pico-8 play session: mixed d-pad (fixed 12-tick cycle)

[t = 1 s] mixed d-pad (1.2s cycle ×~1): → ← ↑ ↓ + 🅾/❎ taps, ~1s
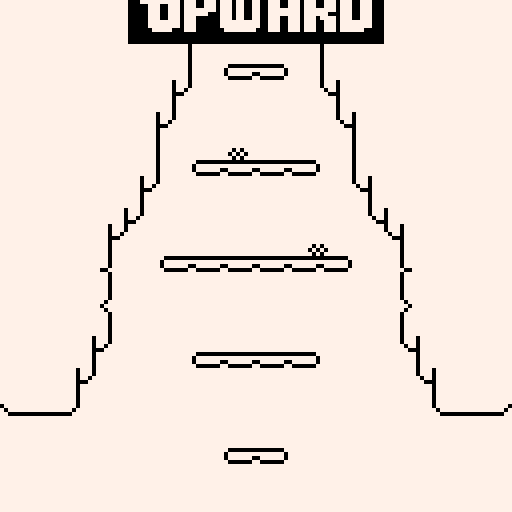
[t = 4 s] mixed d-pad (1.2s cycle ×~3): → ← ↑ ↓ + 🅾/❎ taps, ~4s
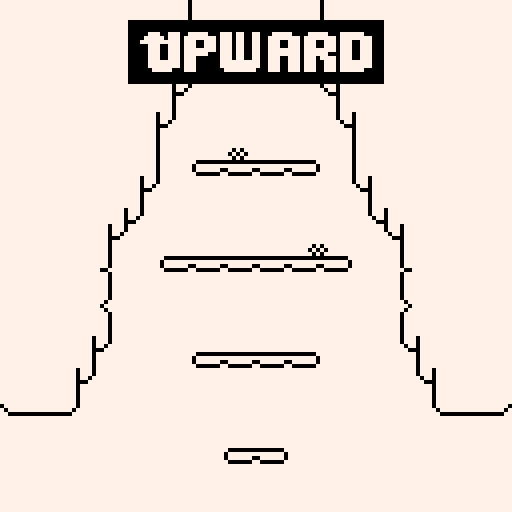

pico-8 cartridge
version 19
__lua__
--upward
--by matthias

a=true
function _init()
b()
c()
d()
if(e()) f.g="piracy"
h()
i()
j(f.k)
end
function _update()
if(f.g=="start"or f.g=="start_downward") l()
if(f.g=="play") then
foreach(m,n)
foreach(o,p)
q()
r()
s()
end
end
function _draw()
if(f.g=="start"or f.g=="start_downward") t()
if(f.g=="play") u()
if(f.g=="screenshot") v()
if(f.g=="piracy") w()
end
function b()
poke(0x5f2d,1)
end
function c()
palt(0,false)
palt(15,true)
end
function x()
print("level: "..tostr(f.k),0,0,0)
print("entities: "..count(m),0,6,0)
print("x: "..tostr(y.z),0,12,0)
print("y: "..tostr(y.ba),0,18,0)
end
function bb(bc,bd)
rectfill(0,56,127,72,bd)
print(bc,64-#bc*2,62,7)
end
function be(bf,bg,bh,bi)
local bj={
bk=bf,
z=bg,
ba=bh,
spr=bi,
bl=0}
return bj
end
function n(bm)
bm.bk(bm)
end
function bn(bm)
spr(bm.spr,bm.z,bm.ba,1,1,bm.bo==-1)
end
function bp(bq)
bq.z+=bq.br
bq.ba+=bq.bs
end
function bt(bq)
if(bq.bs<0) then
bq.bs+=bq.bu
if(bv(bq)) bq.bs=0
end
if(bq.bs>=0) then
bq.bs+=bq.bw
if(bq.bs>bq.bx) bq.bs=bq.bx
if(not bq.by and bz(bq)) then
if(not bq.ca) then
bq.ca=true
sfx(1)
local cb=cc(bq.z,bq.ba-(bq.ba%8)+7,rnd(.2)*-1-.2,0,1.2,0,7)
local cd=cc(bq.z+7,bq.ba-(bq.ba%8)+7,rnd(.2)+.2,0,1.2,0,7)
add(o,cb)
add(o,cd)
end
bq.bs=0
bq.ba=bq.ba-(bq.ba%8)
end
end
end
function ce(bq,cf,cg,ch,ci,cj)
if(bq.ba<0) return false
ck=fget(mget(flr((bq.z+cf+cl*8)/8),flr((bq.ba+cg+cm*8)/8)),cj)
cn=fget(mget(flr((bq.z+ch+cl*8)/8),flr((bq.ba+ci+cm*8)/8)),cj)
return ck or cn
end
function co(bq,cj)
local cf=-bq.cp
local ch=7+bq.cq
local cg=8
local ci=8
return ce(bq,cf,cg,ch,ci,cj)
end
function bz(bq)
return co(bq,0)
end
function cr(bq)
return co(bq,1)
end
function cs(bq)
return co(bq,2)
end
function ct(bq)
return co(bq,4) and mget(flr((bq.z+cl*8)/8),flr((bq.ba+16+cm*8)/8))!=0
end
function cu(bq,ba)
local cf=-bq.cp
local ch=7+bq.cq
local cg=ba
local ci=ba
local cj=3
return ce(bq,cf,cg,ch,ci,cj)
end
function bv(bq)
return cu(bq,0)
end
function cv(bq)
return cu(bq,-8)
end
function cw(bq,z)
local cf=z
local ch=z
local cg=8
local ci=8
local cj=0
return not ce(bq,cf,cg,ch,ci,cj)
end
function cx(bq)
return cw(bq,8)
end
function cy(bq)
return cw(bq,-1)
end
function cz(bq)
return cw(bq,-1) and cw(bq,8)
end
function da(bq,z)
local cf=z
local ch=z
local cg=0
local ci=7
local cj=3
return ce(bq,cf,cg,ch,ci,cj)
end
function db(bq)
return da(bq,-1)
end
function dc(bq)
return da(bq,8)
end
function dd(de,df)
if((de.z-de.cp<=df.z+8+df.cq) and
(de.z+8+de.cq>=df.z-df.cp) and
(de.ba-de.dg<=df.ba+8+df.dh) and
(de.ba+8+de.dh>=df.ba-df.dg)) then
return true
else
return false
end
end
function di()
m={}
for dj=0,15 do
for dk=0,15 do
dl=dk+cl
dm=dj+cm
if(mget(dl,dm)>=16 and mget(dl,dm)<=19) then
dn=0 dp=16
if(mget(dl,dm)==18 or mget(dl,dm)==19) then
dn=4
dp=18
end
if(not f.dq) then
local dr=ds(dk*8+dn,dj*8)
add(m,dr)
end
mset(dl,dm,dp)
end
if(mget(dl,dm)==29) then
local dt=du(dk*8,dj*8)
add(m,dt)
end
if(mget(dl,dm)==31) then
local dt=dv(dk*8,dj*8)
add(m,dt)
end
if(mget(dl,dm)==44) then
local dw=dx(dk*8,dj*8)
add(m,dw)
end
if(mget(dl,dm)==40) then
local dw=dy(dk*8,dj*8)
add(m,dw)
end
if(mget(dl,dm)>=59 and mget(dl,dm)<=63) then
dz=1
ea=59
if(mget(dl,dm)==62 or mget(dl,dm)==63) then
dz=-1
ea=62
end
if(not f.dq) then
local eb=ec(dk*8,dj*8,dz)
add(m,eb)
end
mset(dl,dm,ea)
end
if(mget(dl,dm)>=54 and mget(dl,dm)<=58) then
dz=1
ea=54
if(mget(dl,dm)==57 or mget(dl,dm)==58) then
dz=-1
ea=57
end
if(not f.dq) then
local eb=ed(dk*8,dj*8,dz)
add(m,eb)
end
mset(dl,dm,ea)
end
if(mget(dl,dm)==48 or mget(dl,dm)==49 or mget(dl,dm)==39) then
local dp=39
if(not f.dq) then
local ee=ef(dk*8,dj*8)
add(m,ee)
dp=48
end
mset(dl,dm,dp)
end
if(mget(dl,dm)==20 or mget(dl,dm)==21) then
if(not f.dq) then
local eg=eh(dk*8,dj*8)
add(m,eg)
end
mset(dl,dm,20)
end
if(mget(dl,dm)>=36 and mget(dl,dm)<=38) then
local dp=38
if(not f.dq) then
local ei=ej(dk*8,dj*8)
add(m,ei)
dp=36
end
mset(dl,dm,dp)
end
if(mget(dl,dm)==22 or mget(dl,dm)==23) then
if(not f.dq) then
local eg=ek(dk*8,dj*8)
add(m,eg)
end
mset(dl,dm,22)
end
if(mget(dl,dm)>=25 and mget(dl,dm)<=27) then
local dp=27
if(not f.dq) then
local ei=el(dk*8,dj*8)
add(m,ei)
dp=25
end
mset(dl,dm,dp)
end
if(mget(dl,dm)==7) then
local em=en(dk*8,dj*8)
add(m,em)
end
if(mget(dl,dm)==13 or mget(dl,dm)==14) then
local eo=ep(dk*8+4,dj*8)
add(m,eo)
mset(dl,dm,13)
end
if(mget(dl,dm)==200) then
local eq=er(dk*8,dj*8)
add(m,eq)
end
end
end
end
function es(et)
for eu=1,count(et) do
if(et[eu].ev=="enemy_black_right") then
local eb=ec(et[eu].z,et[eu].ba,1)
add(m,eb)
end
if(et[eu].ev=="enemy_black_left") then
local eb=ec(et[eu].z,et[eu].ba,-1)
add(m,eb)
end
if(et[eu].ev=="enemy_white_right") then
local eb=ed(et[eu].z,et[eu].ba,1)
add(m,eb)
end
if(et[eu].ev=="enemy_white_left") then
local eb=ed(et[eu].z,et[eu].ba,-1)
add(m,eb)
end
if(et[eu].ev=="broken_ground") then
local ew=ef(et[eu].z,et[eu].ba)
add(m,ew)
mset(flr(et[eu].z/8+cl),flr(et[eu].ba/8+cm),48)
end
if(et[eu].ev=="ms_blob") then
local ew=ex(et[eu].z,et[eu].ba)
add(m,ew)
end
end
end
function e()
local ey={
0,
'',
'127.0.0.1',
'localhost',
'lexaloffle.com',
'www.lexaloffle.com',
'pocketfruit.itch.io',
'playpico.com',
'www.playpico.com'
}
local ez=stat(102)
local fa=true
for de in all(ey) do
if(ez==de) fa=false
end
if(sub(ez,-14)=='.ssl.hwcdn.net') fa=false
return fa
end
function w()
if(not fb) fb=stat(102)
cls()
print("you are playing this game from",0,0,8)
print("an unauthorized website.",0,6,8)
print("please visit",0,18,8)
print("pocketfruit.itch.io",0,24,7)
print("to play a legitimate copy.",0,30,8)
print("please help to avoid piracy",0,42,8)
print("and properly support the author",0,48,8)
print("of this game.",0,54,8)
print("thank you.",0,66,8)
print("domain: "..fb,0,78,9)
end
function d()
f={}
f.k=1
f.fc=31
f.fd=0
f.fe=0
f.ff=0
f.fg=0
f.fh=nil
f.g="start"
f.dq=false
f.x=false
f.fi=false
f.fj=-48
f.fk=false
f.fl=0
f.fm=false
f.bl=0
end
function h()
if(a) then
cartdata("mtths_upward")
a=false
end
f.k=dget(0)
if(f.k>15) f.g="start_downward"
f.fe=dget(1)
if(f.k==nil or f.k==0) fn()
end
function fo()
dset(0,f.k)
dset(1,f.fe)
end
function fn()
f.k=1
dset(0,f.k)
f.fe=0
dset(1,f.fe)
end
function u()
rectfill(0,0,127,127,7)
map(cl,cm)
foreach(m,bn)
if(y.eo) spr(14,y.z-3,y.ba-2)
spr(y.spr,y.z,y.ba)
foreach(o,fp)
if(fq.fr and not fq.fs) bb("oh yeah",8)
if(fq.ft) bb("oh no",0)
if(fq.fu) bb("there must be a way",0)
if(fq.fv and fq.bl<=75) bb("you got medicine",8)
if(fq.fv and fq.bl>75) bb("this is heavy...",8)
if(fq.fw) fq.fx+=1
if(fq.fw and fq.fx>30 and not fq.fu) then
y.bb="   stuck? push ⬅️+➡️"
y.fy=90
fq.fw=false
fq.fx=0
end
if(f.fm) spr(216,4,4)
if(y.bb and not fq.fu) then
fz=y.bb
if(f.k!=31) rectfill(y.z-#fz*2+3,y.ba-8,y.z+#fz*2+3,y.ba-8+4,7)
print(fz,y.z-#fz*2+3,y.ba-8,0)
end
if(fq.ga) bb("the end",0)
if(fq.gb) then
rectfill(0,73,127,89,7)
local fz="deaths: "..tostr(f.fd)
print(fz,64-#fz*2,75,0)
local fz="time: "..f.fh
print(fz,64-#fz*2,83,0)
fz="made with ♥ by matthias falk"
print(fz,64-#fz*2-2,119,6)
end
if(f.fi) x()
end
function t()
rectfill(0,0,127,127,7)
map(cl,cm)
if(y.eo and f.k==15) spr(14,y.z-3,y.ba-2)
spr(y.spr,y.z,y.ba)
local cg=f.fj*1
if(cg>8) cg=8
local ci=f.fj*1
if(ci>16) ci=16
if(f.g=="start_downward") rectfill(22,0+cg,105,16+cg,0)
if(f.g=="start") sspr(0,96,64,16,32,1+cg)
if(f.g=="start_downward") sspr(0,112,80,16,24,1+cg)
fz="jump: 🅾️/⬆️"
if(f.g=="start_downward") fz="down: 🅾️/⬇️"
if(f.fj>60 and f.fl%3==0) then
rectfill(64-#fz*2-3,76,64+#fz*2-3,80,7)
print(fz,64-#fz*2-3,76,0)
end
if(f.k>1 and f.fj>60 and not f.fk) then
fz="new game? push ❎❎❎"
rectfill(64-#fz*2-3,100,64+#fz*2-3,104,7)
print(fz,64-#fz*2-3,100,6)
end
fz="made with ♥ by matthias falk"
print(fz,64-#fz*2-2,135-ci,6)
end
function l()
if(f.fj==0) music(1)
f.fj+=1
if(not f.fk and f.fj>60 and(f.g=="start"and(btnp(2) or btnp(4) or stat(34)==1) or(f.g=="start_downward"and(btnp(3) or btnp(4) or stat(34)==1)))) then
music(-1)
f.fk=true
sfx(8)
end
if(f.fk) then
f.fl+=1
if(f.fl>90) then
if(f.g=="start_downward") then
f.dq=true
y.gc="downward"
end
f.g="play"
f.fj=-64
f.fl=0
f.fk=false
menuitem(1,"retry level",gd)
end
end
if(f.k>1 and f.fj>60 and btnp(5)) fq.ge+=1
if(f.k>1 and f.fj>60 and fq.ge==3) then
fn()
f.k=1
f.dq=false
f.g="start"
j(f.k)
music(-1)
f.fk=true
sfx(8)
end
end
function v()
rectfill(0,0,127,127,7)
map(48,32)
sspr(0,96,64,16,32,56)
fz="made with ♥ by matthias falk"
print(fz,64-#fz*2-2,119,6)
end
function s()
if(f.k==6 and y.z>126) gf()
if((stat(34)==1 and stat(32)<16 and stat(33)<16) or btn(0) and btn(1)) then
if(not fq.fr and not fq.ft and not fq.fu and not fq.gg) gd()
end
if(f.x and btnp(0)) gh()
if(f.x and btnp(1)) gf()
if(fq.fr) then
f.bl+=1
if(f.bl>60) fq.fs=true
if(f.bl>75 and fq.gi==false) then
if(cs(y)) then
y.z+=1
else
fq.gi=true
gj(y.gk)
end
end
if(fq.fs and(y.ba<-24 or y.z>127)) gf()
end
if(y.ba>127) then
if(f.dq and not fq.ft and not fq.fu and not(f.k>=24 and f.k<=27)) then
gf()
else
gl()
end
end
if(f.k>=24 and f.k<=27 and y.z<-2) gf()
if(fq.ft) then
f.bl+=1
if(f.bl>30) then
j(f.k)
f.fd+=1
end
end
if(fq.fv) then
fq.bl+=1
if(fq.bl>180) then
fq.fv=false
fq.bl=0
fq.gm=true
end
end
if(fq.gm) then
fq.gm=false
fq.bl=0
f.g="start_downward"
end
if(fq.gg) then
if(fq.gn==1) then
f.bl+=1
y.gc="cutscene"
if(f.bl==30) y.z=64
if(f.bl==60) then
y.eo=false
y.spr=6
local eo=ep(y.z,y.ba-8)
eo.gc="use"
add(m,eo)
end
end
if(fq.gn==2) then
f.bl+=1
if(f.bl==30) y.spr=2
if(f.bl==90) fq.go.spr=10
if(f.bl==120) fq.go.gc="idle"
if(f.bl>150 and f.bl<180) y.bb="♥  "
if(f.bl==240) fq.go.gc="moving"
if(f.bl>240 and y.z<140) y.z+=.5
if(y.z==140) then
fq.go.br=0
fq.go.gc="idle"
end
if(f.bl==360) fq.ga=true
if(f.bl==420) fq.gb=true
if(f.bl>420 and(btnp(4) or stat(34)==1)) then
music(-1)
fn()
_init()
end
end
end
if(stat(34)==1) f.fm=true
end
function i()
gp={}
local gq={
cl=0,cm=0,
gr=60,gs=96,
}
add(gp,gq)
local gt={
cl=16,cm=0,
gr=60,gs=96,
}
add(gp,gt)
local gu={
cl=32,cm=0,
gr=60,gs=96,
}
add(gp,gu)
local gv={
cl=48,cm=0,
gr=28,gs=96,
m={
{ev="enemy_white_right",
z=64,ba=56},
{ev="enemy_white_left",
z=80,ba=32}
}
}
add(gp,gv)
local gw={
cl=64,cm=0,
gr=4,gs=8,
}
add(gp,gw)
local gx={
cl=80,cm=0,
gr=4,gs=80,
}
add(gp,gx)
local gy={
cl=96,cm=0,
gr=4,gs=80,
}
add(gp,gy)
local gz={
cl=112,cm=0,
gr=60,gs=96,
}
add(gp,gz)
local ha={
cl=0,cm=16,
gr=92,gs=100,
}
add(gp,ha)
local hb={
cl=16,cm=16,
gr=20,gs=100,
}
add(gp,hb)
local hc={
cl=32,cm=16,
gr=60,gs=100,
}
add(gp,hc)
local hd={
cl=48,cm=16,
gr=60,gs=100,
}
add(gp,hd)
local he={
cl=64,cm=16,
gr=16,gs=100,
}
add(gp,he)
local hf={
cl=80,cm=16,
gr=24,gs=100,
}
add(gp,hf)
local hg={
cl=96,cm=16,
gr=60,gs=100,
}
add(gp,hg)
local hh={
cl=80,cm=16,
gr=60,gs=4,
dq=true
}
add(gp,hh)
local hi={
cl=64,cm=16,
gr=104,gs=4,
dq=true,
m={
{ev="enemy_black_right",
z=16,ba=32},
{ev="enemy_white_right",
z=48,ba=32},
{ev="enemy_black_right",
z=80,ba=32},
{ev="enemy_white_right",
z=60,ba=80},
}
}
add(gp,hi)
local hj={
cl=48,cm=16,
gr=88,gs=4,
dq=true,
m={
{ev="enemy_white_right",
z=48,ba=80},
{ev="broken_ground",
z=24,ba=88},
{ev="enemy_white_right",
z=24,ba=80},
}
}
add(gp,hj)
local hk={
cl=32,cm=16,
gr=80,gs=4,
dq=true,
m={
{ev="enemy_white_right",
z=48,ba=80},
{ev="broken_ground",
z=32,ba=64},
{ev="broken_ground",
z=40,ba=64},
{ev="broken_ground",
z=48,ba=64},
{ev="broken_ground",
z=88,ba=64}
}
}
add(gp,hk)
local hl={
cl=16,cm=16,
gr=60,gs=4,
dq=true,
m={
{ev="enemy_white_left",
z=104,ba=56}
}
}
add(gp,hl)
local hm={
cl=0,cm=16,
gr=20,gs=4,
dq=true,
m={
{ev="enemy_white_left",
z=48,ba=80}
}
}
add(gp,hm)
local hn={
cl=112,cm=0,
gr=92,gs=4,
dq=true,
m={
{ev="enemy_white_right",
z=32,ba=56},
{ev="enemy_white_left",
z=88,ba=80}
}
}
add(gp,hn)
local ho={
cl=96,cm=0,
gr=60,gs=4,
dq=true
}
add(gp,ho)
local hp={
cl=112,cm=16,
gr=60,gs=4,
dq=true
}
add(gp,hp)
local hq={
cl=0,cm=32,
gr=120,gs=80,
dq=true,
m={
}
}
add(gp,hq)
local hr={
cl=16,cm=32,
gr=120,gs=80,
dq=true,
m={
{ev="enemy_white_right",
z=6,ba=32}
}
}
add(gp,hr)
local hs={
cl=32,cm=32,
gr=112,gs=32,
dq=true,
m={
{ev="enemy_white_left",
z=120,ba=32}
}
}
add(gp,hs)
local ht={
cl=32,cm=0,
gr=112,gs=32,
dq=true,
m={
{ev="enemy_white_left",
z=120,ba=32},
{ev="enemy_white_right",
z=52,ba=56},
{ev="enemy_black_right",
z=48,ba=80}
}
}
add(gp,ht)
local hu={
cl=16,cm=0,
gr=60,gs=4,
dq=true,
m={
{ev="enemy_black_left",
z=64,ba=32},
{ev="enemy_black_right",
z=48,ba=56}
}
}
add(gp,hu)
local hv={
cl=0,cm=0,
gr=60,gs=4,
dq=true
}
add(gp,hv)
local hw={
cl=48,cm=32,
gr=60,gs=4,
dq=true,
m={
{ev="ms_blob",
z=56,ba=104}
}
}
add(gp,hw)
hx()
end
function j(k)
cl=gp[k].cl
cm=gp[k].cm
gr=gp[k].gr
gs=gp[k].gs
hx()
hy(gr,gs)
f.dq=false
if(gp[k].dq) then
f.dq=true
y.gc="downward"
y.eo=true
end
di()
if(gp[k].m) es(gp[k].m)
end
function hx()
fq={}
fq.fr=false
fq.ft=false
fq.fu=false
fq.fs=false
fq.gi=false
fq.hz=false
fq.ia=false
fq.ib=false
fq.ic=false
fq.id=0
fq.bl=0
fq.gm=false
fq.fv=false
fq.gg=false
fq.gn=1
fq.ga=false
fq.gb=false
fq.go=nil
fq.ie=0
fq.ig=false
fq.fw=false
fq.fx=0
fq.ge=0
fq.m={}
o={}
f.bl=0
end
function r()
if(fq.ib) then
fq.bl+=1
if(fq.bl>3) then
fq.ib=false
fq.bl=0
end
end
if(fq.ic) then
fq.id+=1
if(fq.id>15) then
fq.ic=false
fq.id=0
end
end
if(f.k==24 and fq.ig==false) then
fq.ie+=1
if(fq.ie>120) then
fq.ig=true
local eb=ed(120,32,-1)
add(m,eb)
end
end
end
function gd()
gl()
fq.fu=true
end
function gf()
f.k=mid(1,f.k+1,f.fc)
f.fe+=time()-f.ff
fo()
j(f.k)
f.ff=time()
end
function gh()
f.k=mid(1,f.k-1,f.fc)
j(f.k)
end
function hy(z,ba)
y={}
y.gc="idle"
y.ih=false
y.ii=false
y.by=false
y.z=z
y.ba=ba
y.cp=-1
y.cq=-1
y.dg=-1
y.dh=0
y.br=0
y.bs=0
y.bu=.4
y.bw=.6
y.bx=4
y.gk=-5
y.ij=-5
y.ca=true
y.ik=0
y.bl=0
y.il=0
y.spr=1
y.eo=false
y.bb=nil
y.fy=0
end
function q()
y.ih=btnp(2) or btnp(4) or(stat(34)==1 and stat(32)>16 and stat(33)>16)
y.ii=btnp(3) or btnp(4) or(stat(34)==1 and stat(32)>16 and stat(33)>16)
if(y.gc!="cutscene") im()
if(y.gc=="idle") io()
if(y.gc=="downward") ip()
if(y.gc=="dead") iq()
bp(y)
if(y.br!=0) y.br*=.8
if(y.gc!="dead") bt(y)
if(y.ik>0) y.ik-=1
end
function im()
if(y.bs<0) then
y.bl+=.7
y.spr=(y.bl/3)+3
y.spr=mid(3,y.spr,5)
y.ca=false
elseif(y.bs>0) then
y.bl-=1
y.spr=(y.bl/3)+5
y.spr=mid(3,y.spr,5)
y.ca=false
else
y.bl=0
y.spr=2
end
if(y.gc=="dead") y.spr=6
end
function io()
if(y.ih and bz(y) and y.bs==0) gj(y.gk)
if(not btn(2) and y.bs<y.ij) y.bs=y.ij
ir()
if((btn(0) or btn(1)) and f.k<5) then
y.bb="i can only jump"
y.fy=30
end
if(y.fy>0) y.fy-=1
if(y.fy==0) y.bb=nil
end
function ip()
if(y.il>0) y.il-=1
if(y.il==0) y.by=false
if(y.ii and ct(y) and y.bs==0) then
y.by=true
y.il=5
end
ir()
end
function gj(is)
sfx(0)
if(not cv(y)) then
y.bs=is
else
y.bs=-1
end
end
function ir()
if(cr(y) and y.bs==0) y.z-=1
if(cs(y) and y.bs==0) y.z+=1
end
function gl()
if(not fq.ft==true) then
fq.ft=true
sfx(4)
y.gc="dead"
y.bs=-2.5
end
end
function iq()
y.bs+=.4
if(y.bs>4) y.bs=4
y.ba+=y.bs
end
function ds(bg,bh)
local dr=be(
it,
bg,bh,17)
dr.cp=0
dr.cq=0
dr.dg=0
dr.dh=0
add(m,dr)
end
function it(bm)
if dd(y,bm) then
if(not fq.fr and y.gc!="dead") then
fq.fr=true
y.gc="won"
local cb=cc(bm.z,bm.ba+4,-2,.4,2.4,9,9)
local cd=cc(bm.z+7,bm.ba+4,2,.4,2.4,9,9)
add(o,cb)
add(o,cd)
local cb=cc(bm.z,bm.ba+4,-1,.2,2,9,7)
local cd=cc(bm.z+7,bm.ba+4,1,.2,2,9,7)
add(o,cb)
add(o,cd)
del(m,bm)
music(0)
end
end
end
function dx(bg,bh)
return be(
iu,
bg,bh,44)
end
function iu(bm)
bm.bl+=.5
bm.spr=(bm.bl/4)%4+44
end
function dy(bg,bh)
return be(
iv,
bg,bh,40)
end
function iv(bm)
bm.bl+=.5
bm.spr=(bm.bl/4)%4+40
end
function du(bg,bh)
local iw=be(
ix,
bg,bh,29)
iw.iy=-1
return iw
end
function ix(bm)
bm.bl+=1
if(bm.bl>30) then
if(bm.iy==-1) then
local iz=ja(bm.z-4,bm.ba,bm.iy)
add(m,iz)
else
local iz=ja(bm.z+4,bm.ba,bm.iy)
add(m,iz)
end
bm.bl=0
sfx(7)
end
end
function dv(bg,bh)
local iw=du(bg,bh)
iw.spr=31
iw.iy=1
return iw
end
function ja(bg,bh,bo)
if(bo==-1) then
jb=28
jc=-2
jd=0
je=-3
if(f.k==14) jc=-1
else
jb=30
jc=2
jd=-3
je=0
if(f.k==14) jc=1
end
local iz=be(
jf,
bg,bh,jb)
iz.jg="bullet"..tostr(rnd(128))
iz.jh=jc
iz.cp=jd
iz.cq=je
iz.dg=-2
iz.dh=-2
return iz
end
function jf(bm)
if(dd(bm,y)) gl()
bm.z+=bm.jh
if(bm.z<-10 or bm.z>138) then
for ji in all(m) do
if(ji.jg==bm.jg) del(m,ji)
end
end
end
function ef(bg,bh)
local ee=be(
jj,
bg,bh,49)
ee.jk=false
return ee
end
function jj(bm)
if(y.ba+8==bm.ba and(y.z-y.cp<bm.z+8) and(y.z+8+y.cq>bm.z)) bm.jk=true
if(bm.jk) then
bm.bl+=1
bm.spr=49+(bm.bl*.125)
if(bm.spr>54) bm.spr=54
if(bm.bl>40) then
bm.jk=false
mset(flr(bm.z/8+cl),flr(bm.ba/8+cm),39)
del(m,bm)
end
end
end
function eh(bg,bh)
local eg=be(
jl,
bg,bh,21)
eg.cp=0
eg.cq=0
eg.dg=0
eg.dh=0
return eg
end
function jl(bm)
if dd(bm,y) then
fq.hz=true
fq.ib=true
local cb=cc(bm.z,bm.ba+4,-1,0,2,0,7)
local cd=cc(bm.z+7,bm.ba+4,1,0,2,0,7)
add(o,cb)
add(o,cd)
del(m,bm)
sfx(5)
end
end
function ej(bg,bh)
return be(
jm,
bg,bh,37)
end
function jm(bm)
if(fq.hz) then
local cb=cc(bm.z+4,bm.ba,0,-2,2,0,7)
local cd=cc(bm.z+4,bm.ba+7,0,2,2,0,7)
add(o,cb)
add(o,cd)
mset(flr(bm.z/8+cl),flr(bm.ba/8+cm),38)
del(m,bm)
end
end
function ek(bg,bh)
local eg=be(
jn,
bg,bh,23)
eg.cp=0
eg.cq=0
eg.dg=0
eg.dh=0
return eg
end
function jn(bm)
if dd(bm,y) then
fq.ia=true
fq.ib=true
local cb=cc(bm.z,bm.ba+4,-1,0,2,0,0)
local cd=cc(bm.z+7,bm.ba+4,1,0,2,0,0)
add(o,cb)
add(o,cd)
del(m,bm)
sfx(5)
end
end
function el(bg,bh)
return be(
jo,
bg,bh,26)
end
function jo(bm)
if(fq.ia) then
local cb=cc(bm.z+4,bm.ba,0,-2,2,0,0)
local cd=cc(bm.z+4,bm.ba+7,0,2,2,0,0)
add(o,cb)
add(o,cd)
mset(flr(bm.z/8+cl),flr(bm.ba/8+cm),27)
del(m,bm)
end
end
function en(bg,bh)
local em=be(
jp,
bg,bh,7)
em.cp=-1
em.cq=-1
em.dg=-4
em.dh=0
return em
end
function jp(bm)
if(dd(bm,y)) gl()
end
function ep(bg,bh)
local eo=be(
jq,
bg,bh,14)
eo.br=0
eo.bs=0
eo.cp=0
eo.cq=0
eo.dg=0
eo.dh=0
eo.gc="normal"
eo.jr=false
return eo
end
function jq(bm)
if(bm.gc=="use") then
bm.bs=0
if(bm.ba>92) then
bm.bs=-.25
else
bm.jr=true
end
if(bm.jr) then
bm.bl+=1
if(bm.bl>60) then
js(bm)
sfx(20)
fq.gn=2
f.bl=0
del(m,bm)
end
end
bp(bm)
end
if(bm.gc=="normal") then
if(dd(bm,y)) then
fq.fv=true
y.gc="none"
y.eo=true
js(bm)
sfx(20)
music(11)
del(m,bm)
end
end
end
function js(bm)
local cb=cc(bm.z,bm.ba+4,-2,0,3,8,9)
local cd=cc(bm.z+7,bm.ba+4,2,0,3,8,9)
add(o,cb)
add(o,cd)
local cb=cc(bm.z,bm.ba+4,-1,0,2,8,9)
local cd=cc(bm.z+7,bm.ba+4,1,0,2,8,9)
add(o,cb)
add(o,cd)
local cb=cc(bm.z,bm.ba+4,-3,0,1,8,9)
local cd=cc(bm.z+7,bm.ba+4,3,0,1,8,9)
add(o,cb)
add(o,cd)
end
function ex(bg,bh)
local go=be(
jt,
bg,bh,12)
go.cp=0
go.cq=0
go.dg=-4
go.dh=0
go.gc="lying"
return go
end
function jt(bm)
if(dd(bm,y) and not fq.gg) then
fq.gg=true
local ju=f.fe+time()-f.ff
local jv=flr(ju/60)
local jw=ju-flr(ju/60)*60
f.fh=tostr(jv).." min "..tostr(jw).." sec"
fq.go=bm
music(7)
end
if(bm.gc!="lying") then
bm.bl+=.5
bm.spr=(bm.bl/2%2)+10
end
if(bm.gc=="moving") then
bm.z+=.5
if(not fq.ic) then
fq.ic=true
sfx(6)
local cb=cc(bm.z,bm.ba+7,-.5,0,2,0,7)
add(o,cb)
end
end
end
function er(bg,bh)
local eq=be(
jx,
bg,bh,200)
eq.cp=-1
eq.cq=-1
eq.dg=-4
eq.dh=0
eq.jk=false
return eq
end
function jx(bm)
if(dd(bm,y) and y.gc!="dead") then
gj(-7)
bm.spr=201
bm.jk=true
end
if(bm.jk) then
bm.bl+=1
if(bm.bl>10) then
bm.spr=200
bm.jy=false
bm.bl=0
end
end
end
function ec(bg,bh,iy)
local eb=be(
jz,
bg,bh,60)
eb.ev="black"
eb.cp=-1
eb.cq=-1
eb.dg=-2
eb.dh=0
eb.br=.5*iy
eb.ka=0
eb.bs=0
eb.bw=.6
eb.bx=4
eb.bo=iy
eb.kb=false
eb.ca=true
return eb
end
function kc(bm)
bm.bl+=.5
bm.spr=(bm.bl/2)%2+60
end
function ed(bg,bh,iy)
local eb=ec(bg,bh,iy)
eb.bk=jz
eb.ev="white"
eb.spr=55
return eb
end
function kd(bm)
bm.bl+=.5
bm.spr=(bm.bl/2)%2+55
end
function jz(bm)
if(bm.ev=="black") kc(bm)
if(bm.ev=="white") kd(bm)
if(not cz(bm) and bm.bs==0) then
if((not fq.ib and cx(bm)) or dc(bm)) bm.bo=-1
if((not fq.ib and cy(bm)) or db(bm)) bm.bo=1
bm.br=.5*bm.bo
else
bm.br=0
end
if(bm.bs>0) bm.ca=false
bp(bm)
bt(bm)
if(dd(bm,y)) then
if(y.ba+7<bm.ba+5 and y.bs>0 and not bm.kb and y.gc!="dead") then
bm.kb=true
gj(-2)
y.ik=10
ke=0
if(bm.ev=="white") ke=7
local cb=cc(bm.z,bm.ba+6,-1,0,2.4,0,ke)
local cd=cc(bm.z+7,bm.ba+6,1,0,2.4,0,ke)
add(o,cb)
add(o,cd)
if(bm.ev=="white"and f.k<5) fq.fw=true
del(m,bm)
end
if(bm.ev=="black"and not bm.kb and y.ik==0) gl()
if(bm.ev=="white"and y.bs==0) then
if(bm.z>y.z and bm.br<0) y.br=bm.br
if(bm.z<y.z and bm.br>0) y.br=bm.br
if(not fq.ic) then
fq.ic=true
sfx(6)
local kf=0
if(bm.bo==-1) kf=8
local cb=cc(bm.z+kf,bm.ba+7,-.5*bm.bo,0,2,0,7)
add(o,cb)
end
end
end
end
function cc(z,ba,br,bs,kg,kh,ke)
ki={}
ki.z=z
ki.ba=ba
ki.br=br
ki.bs=bs
ki.kg=kg
ki.kh=kh
ki.ke=ke
return ki
end
function p(kj)
kj.z+=kj.br
kj.ba+=kj.bs
kj.kg-=.1
if(kj.kg<=0) del(o,kj)
end
function fp(kj)
circfill(kj.z,kj.ba,kj.kg,kj.ke)
circ(kj.z,kj.ba,kj.kg,kj.kh)
end
__gfx__
00000000ffffffffffffffffff0000ffff0000ffff0000ffff0000fffffffffff00000000000000fffffffffffffeeffffffffffffffffffffffffffffffffff
00000000ffffffffff0000fff000000ff070070ff070070ff070070fffffffff0777777777777770ffffeeffff0000fffffffffffffffffffff00fffffffffff
00700700fffffffff000000ff070070ff070070ff000000ff070070fffffffff0777777007777770ff0000fff0eeee0ffffffffffffffffffff00fffff7ff7ff
00077000fffffffff070070ff070070ff000000ff007700ff000000fffffffff0000000770000000f0eeee0ff07ee70fffffffffffffffffff0770fffff77fff
00077000fffffffff070070ff000000ff007700ff000000ff007700ff0fff0ff0777777777777770f07ee70ff07ee70fff000000fffffffff079970ffff77fff
00700700fffffffff000000ff007700ff000000ff000000ff007700ff0fff0ff0777777777777770f07ee70ff0eeee0ff0eeeee0ffffffff07988970ff7ff7ff
00000000fffffffff007700ff000000ff000000ff000000ff000000f070f070f0777777777777770f0eeee0ff0e77e0f0e7eeee0ffffffff07988870ffffffff
00000000ffffffff00000000f000000ffffffffffffffffff000000f070f070f07777777777777700ee77ee0f0eeee0f0e7eeee0ffffffff00000000ffffffff
fffffffffff0fffffffffffffffffff0fffffffffffffffffffffffffffffffffffffffffffffffff000000fffffffffffffffffffffffffffffffffffffffff
fffffffffff00ffffffffffffffffff0fffffffff000ffffffffffffffffffffffffffffffffffff00000000ffffffffffffffffffff00f0ffffffff0f00ffff
fffffffff000000ffffffffffffff000ffffffff07770ffffffffffff00fffffffffffffffffffff00077000fffffffff0000f00ffff070000f0000f0070ffff
ffffffff00999990ffffffffffff0099ffffffff0707000fffffffff0770ffffffffffffffffffff00700700ffffffff00000fffffff0700fff000000070ffff
ffffffff09999990ffffffffffff0999ffffffff07777770ffffffff07700000ffffffffffffffff00777700ffffffff00000fffffff0700fff000000070ffff
ffffffff09999990ffffffffffff0999ffffffff07707070ffffffff0770f0f0ffffffffffffffff00777700fffffffff0000f00ffff00f000f0000f0f00ffff
fffffffff099990ffffffffffffff099ffffffff07707070fffffffff00ff0f0ffffffffffffffff00000000ffffffffffffffffffffffffffffffffffffffff
ffffffffff0000ffffffffffffffff00fffffffff00f0f0ffffffffffffffffffffffffffffffffff000000fffffffffffffffffffffffffffffffffffffffff
f000000ff0000000000000000000000ffffffffff000000ffffffffffffffffff000770ff007700ff077000ff070070ff077000ff007700ff000770ff070070f
07777770077777777777777777777770ffffffff07777770ffffffffffffffff0000000000000000000000000000000000000000000000000000000000000000
07777770077777700777777007777770ffffffff07700770ffffffffffffffff0000700000007000000070000000700000070000000700000007000000070000
f000000ff000000ff000000ff000000fffffffff07077070ffffffffffffffff0007000000070000000700000007000000007000000070000000700000007000
ffffffffffffffffffffffffffffffffffffffff07000070ffffffffffffffff0000700000007000000070000000700000070000000700000007000000070000
ffffffffffffffffffffffffffffffffffffffff07000070fffffffffffffffff000000ff000000ff000000ff000000ff000000ff000000ff000000ff000000f
ffffffffffffffffffffffffffffffffffffffff07777770ffffffffffffffffffffffffffffffffffffffffffffffffffffffffffffffffffffffffffffffff
fffffffffffffffffffffffffffffffffffffffff000000fffffffffffffffffffffffffffffffffffffffffffffffffffffffffffffffffffffffffffffffff
fffffffff000000ff000000ff000000ff000000ff000000fffffffffffffffffffffffffffffffffffffffffffffffffffffffffffffffffffffffffffffffff
ffffffff07777770077777700707070000f0f0ffffffffffffffffffffffffffffffffffffffffffffffffffffffffffffffffffffffffffffffffffffffffff
ffffffff0707070007070700f0f0f0ffffffffffffffffffffffffffff0000ffffffffffffffffffff0000ffffffffffff0000ffffffffffffffffffff0000ff
fffffffff0f0f0fff0f0f0fffffffffffffffffffffffffffffffffff077770fff0000fffffffffff077770ffffffffff000000fff0000fffffffffff000000f
fffffffffffffffffffffffff0fff0fffffffffffffffffffffffffff077000ff077770ffffffffff000770ffffffffff000770ff000000ffffffffff077000f
fffffffffffffffff0f0f0fffffffffff0fff0fffffffffffffffffff077770ff077000ffffffffff077770ffffffffff000000ff000770ffffffffff000000f
fffffffffffffffffff0fffff0f0f0fffffffffff0fff0fffffffffff077770ff077770ffffffffff077770ffffffffff000000ff000000ffffffffff000000f
fffffffffffffffffffffffffff0fffff0f0f0fffffffffffffffffff077770f07777770fffffffff077770ffffffffff000000f00000000fffffffff000000f
ff00000000000000000000ffff000000000fff00000f0000000000ffff077777ffff077777707777777707777770ffff7770ffff777770ff7777777007777777
f0777777777777777777770ff07777777770f077777077777777770ff0777777ffff077777707777777707777770ffff7770ffff7777770f7777777007777777
0777777777777777777777700777777777770777777077777777777007777777ffff077777707777777707777770ffff7770ffff777777707777777007777777
0777777777777777777777777777777777777777777777777777777007777777fffff0077770777777770777700fffff770fffff777777707777777007777777
0777777777777777777777777777777777777777777777777777777007777777ffff077777700077770007777770ffff70ffffff777777707770777007770777
0777777777777777777777777777777777777777777777777777777007777777ffff077777707707707707777770ffff770fffff777777707770777007770777
0777777777777777777777777777777777777777777777777777777007777777ffff077777707770077707777770ffff7770ffff777777707770770ff0770777
0777777777777777777777777777777777777777777777777777777007777777ffff077777707770077707777770ffff7770ffff77777770777000ffff000777
07777777ffffffffffffff0000ffffffffff07777770ffff7777777007777777ffff077777777777777777777770ffffffff0777777777707770ffffffff0777
07777777fffffffffffff077770fffffffff07777770ffff7777777007777777ffff077777777777777777777770ffffffff0777777777707770ffffffff0777
07777777ffffffffffff07777770ffffffff07777770ffff7777777007777777ffff077777777777777777777770ffffffff0777777777707770ffffffff0777
07777777ffffffffffff07777770ffffffff07777770ffff77777770f0777777ffff077777777777777777777770fffffffff0777777770f7770ffffffff0777
07777777ffffffffff000777777000ffffff07777770ffff77777770ff077777ffff077777777777777777777770ffffffffff07777770ff7770ffffffff0777
07777777ff0f0ffff07770777707770fffff07777770ffff77777770f0777777ffff077777777777777777777770fffffffff0777777770f7770ffffffff0777
07777777f07070ff0777777777777770fffff077770fffff7777777007777777fffff0777077777777777707770fffffffff077777777770770ffffffffff077
07777777ff070fff0777777777777770ffffff0770ffffff7777777007777777ffffff00077777777777777000ffffffffff07777777777000ffffffffffff00
07777777ffffff00077777777777777000ffffff70ffffff7777777007777777ffffff070777777777777770ffffffffffffffff777777707777777777777777
07777777fffff0777077777777777707770fffff770fffff7777777007777777fffff0770777777777777770ffffffffffffffff777777707777777777777777
07777777ffff077777777777777777777770ffff7770ffff7777777007777777ffff0777f07770777707770fffffffffffffffff777777707777777777777777
07777777ffff077777777777777777777770ffff7770ffff77777770f0077777ffff0777ff000777777000ffffffffffffffffff7777700f7777777777777777
07777777ffff077777777777777777777770ffff7770ffff7777777007777777ffff0777ffff07777770ffffffffffffffffffff777777707777777007777777
07777777ffff077777777777777777777770ffff7770ffff7777777007777777ffff0777ffff07777770ffffffffff0f0fffffff777777707777777007777777
f0777777ffff077777777777777777777770ffff7770ffff7777770f07777777ffff0777fffff077770ffffffffff07070ffffff777777707777777007777777
ff077777ffff077777777777777777777770ffff7770ffff777770ff07777777ffff0777ffffff0000ffffffffffff070fffffff777777707777777007777777
7777777000ffffff777000ffff000777ffffff000777777777777777077777777777777777777777777777777777777777777777777777707770777007770777
77777770770fffff7770770ff0770777fffff0770777777777777777077777777777777777777777777777777777777777777777777777707770777007770777
777777707770ffff7770777007770777ffff07770777777777777777077777777777777777777777777777777777777777777777777777707770770ff0770777
777777707770ffff7770777007770777ffff0777077777777777777707777777777777777777777777777777777777777777777777777770777000ffff000777
777777777770ffff7777777007777777ffff07777777777777777777077777777777777777777777777777777777777777777777777777707770ffffffff0777
777777777770ffff7777777007777777ffff07777777777777777777077777777777777777777770077777777777077777707777777777707770ffffffff0777
777777777770ffff7777777007777777ffff07777777777777777777f0777777777777777777770ff07777777770f077777077777777770f7770ffffffff0777
777777777770ffff7777777007777777ffff07777777777777777777ff00000000000000000000ffff000000000fff00000f0000000000ff7770ffffffff0777
676767676765f0f0f065f0f0f0f0f0f067676767e7f0f0f0f035f09677b7c70567676700000067676767000000676767f0f0f0f0f0f0f0f0f0f0f0f0f0f0f0f0
77777777777777777777777777777777777777777777777777777777777777777777777777777777777777777777777777777777777777777777777777777777
8787878787a6f0f0f06717f0f0f0f0f067676767e5f0f082f0f035f0f0f0f09667676767676767676767676767676767f0f0f0f0f0f0f0f0f0f0f0f0f0f0f0f0
77777777777777777777777777777777777777777777777777777777777777777777777777777777777777777777777777777777777777777777777777777777
f0f0f0f0f0f0f0f0f0f094f0f0f0f0f067678282828282f082828235f0f0f0f067676767676767676767676767676767f0f0f0f0f0f0158090f0f0f0f0f0f0f0
77777777777777777777777777777777777777777777777777777777777777777777777777777777777777777777777777777777777777777777777777777777
f0f0f0f0f0f0f0f0f0f0671464f0f0f0878787e5f0f0f0f0f0f0f0f035f0f0f0878787c787878797a7878787b787b787f0f0f0f0f0f0046765f0f0f0f0f0f0f0
77777777777777777777777777777777777777777777777777777777777777777777777777777777777777777777777777777777777777777777777777777777
f0f0f0f0f0f0828282f0f0f0651515f0671565f0f0f0f0f0f0f0f0f065f0f0f0f0f015f0f0b6c6f0f0f0f0f0f0f0b6c6f0f0f0f0f0f005676515f0f0f0f0f0f0
77777777777777777777777777777777777777777777777777777777777777777777777777777777777777777777777777777777777777777777777777777777
f0f0f0f0f0f0f0f0f0f0f0f0041414351414146470828282c2c2c2f0d5f0f0f014441414141414141414141414541414f0f0f0f0f00444141464f0f0f0f0f0f0
77777777777777777777777777777777777777777777777777777777777777777777777777777777777777777777777777777777777777777777777777777777
f0f0f0f0f0f0f0f0f0f0f0f0056767676767676764f070f0f0f0f0f0f035f0f000000000000000000000000000000000f0f0f0f0f00567676765f0f0f0f0f0f0
77777777777777777777777777777777777777777777777777777777777777777777777777777777777777777777777777777777777777777777777777777777
f0f0f0f08282c2c2c2c2f0f0f46767676767676765f002f0f0f0f0f0f065f0f067676767676767676767676767676767f0f0f0f0f07567151565f0f0f0f0f0f0
77777777777777777777777777777777777777777777777777777777777777777777777777777777777777777777777777777777777777777777777777777777
f0f015707070f0f0f0f0f0f0f567676767676767e4f0828cc2c28cf0f065f0f067676767676767676767676767676767f0f0f0f025056704541464f0f0f0f0f0
77777777777777777777777777777777777777777777777777777777777777777777777777777777777777777777777777777777777777777777777777777777
f0f004141464f0f08cf0f0f086676767676767e6e5f0f002f0f002f0f0d5f0f067676767676767676767676767676767f0f0f025670567056767d5f0f0f0f0f0
77777777777777777777777777777777777777777777777777777777777777777777777777777777777777777777777777777777777777777777777777777777
f0f005676765f0f002f0f0f037676767676767658282f0f0f0f0f0f0f065f0f067676767676767676767676767676767f0f0256767056705b6c66535f0f0f0f0
77777777777777777777777777777777777777777777777777777777777777777777777777777777777777777777777777777777777777777777777777777777
82828282828282707082828282828282676767657070f0f0f08c82828282828267676767676767676767676767676767f0f005156705042434646567352535f0
77777777777777777777777777777777777777777777777777777777777777777777777777777777777777777777777777777777777777777777777777777777
f0f0056767d6f08090f0f0f005676767676782821232f0f0f002f0f0f0d6f0f067676767676767676767676767676767f0041464257605676765656725676746
77777777777777777777777777777777777777777777777777777777777777777777777777777777777777777777777777777777777777777777777777777777
f0f076676766f00565f0f0f075676767707070e500f0f0f0f0f0f0f0f0a6f0f067676767676767676767676767676767f00567256705056767656525676767b4
77777777777777777777777777777777777777777777777777777777777777777777777777777777777777777777777777777777777777777777777777777777
f0f0966767d48c828282f0f005676767041464f000f0f0f0f08c828282f0f0f06767676767676767676767676767676714141414141414141414141414141414
14141477777777777777777777777777777777777777777777777777777777777777777777777777777777777777777777777777777777777777777777777777
f0f0f0056765020565f0f0f07667676706c2c2c2c2c2c28cf002f0a6f0f0f0f06767676767676767676767676767676700000000000000000000000000000000
00000077777777777777777777777777777777777777777777777777777777777777777777777777777777777777777777777777777777777777777777777777
0000000000000000000000000000000000000000000000000000000000000000ffffffff70000007777777777777777777777777777777777777777777777777
0000000000000000000000000000000000000000000000000000000000000000ffffffff70777707777777777777777777777777777777777777777777777777
0000000000000000000000000000000000000000000000000000000000000000ffffffff77000077777777777777777777777777777777777777777777777777
0000077700777007777700077707700770007777700007777700077777700000ffffffff77700777777777777777777777777777777777777777777777777777
00007777707770777777770777077007700777777770777777770777777770007000000777700777777777777777777777777777777777777777777777777777
00077777777770777007770777077007700777007770777007770777007770007077770777700777777777777777777777777777777777777777777777777777
00000777007770777007770777077007700777007770777007770777007770007700007777700777777777777777777777777777777777777777777777777777
00000777007770777777770777077007700777777770777777770777007770007770077777700777777777777777777777777777777777777777777777777777
0000077700777077777700077707700770077777777077777700077700777000ffffffff77777777777777777777777777777777777777777777777777777777
0000077700777077700000077707700770077700777077707777077700777000fff6ff6f77777777777777777777777777777777777777777777777777777777
0000077777777077700000077777777770077700777077700777077777777000ff66f66f77777777777777777777777777777777777777777777777777777777
0000077777777077700000077777777770077700777077700777077777777000f666666f77777777777777777777777777777777777777777777777777777777
0000007777700077700000007777777700077700777077700777077777700000f666666f77777777777777777777777777777777777777777777777777777777
0000000000000000000000000000000000000000000000000000000000000000ff66f66f77777777777777777777777777777777777777777777777777777777
0000000000000000000000000000000000000000000000000000000000000000fff6ff6f77777777777777777777777777777777777777777777777777777777
0000000000000000000000000000000000000000000000000000000000000000ffffffff77777777777777777777777777777777777777777777777777777777
00000000000000000000000000000000000000000000000000000000000000000000000000000000777777777777777777777777777777777777777777777777
00000000000000000000000000000000000000000000000000000000000000000000000000000000777777777777777777777777777777777777777777777777
00000000000000000000000000000000000000000000000000000000000000000000000000000000777777777777777777777777777777777777777777777777
00777777000077777000777077007700077777000777077007700077777000077777000777777000777777777777777777777777777777777777777777777777
00777777770777777770777077007700777777770777077007700777777770777777770777777770777777777777777777777777777777777777777777777777
00777007770777007770777077007700777007770777077007700777007770777007770777007770777777777777777777777777777777777777777777777777
00777007770777007770777077007700777007770777077007700777007770777007770777007770777777777777777777777777777777777777777777777777
00777007770777007770777077007700777007770777077007700777777770777777770777007770777777777777777777777777777777777777777777777777
00777007770777007770777077007700777007770777077007700777777770777777000777007770777777777777777777777777777777777777777777777777
00777007770777007770777077007700777007770777077007700777007770777077770777007770777777777777777777777777777777777777777777777777
77777770770777777770777777777700777007770777777777700777007770777007770777777770777777777777777777777777777777777777777777777777
07777707770777777770777777777700777007770777777777700777007770777007770777777770777777777777777777777777777777777777777777777777
00777077000077777000077777777000777007770077777777000777007770777007770777777000777777777777777777777777777777777777777777777777
00000000000000000000000000000000000000000000000000000000000000000000000000000000777777777777777777777777777777777777777777777777
00000000000000000000000000000000000000000000000000000000000000000000000000000000777777777777777777777777777777777777777777777777
00000000000000000000000000000000000000000000000000000000000000000000000000000000777777777777777777777777777777777777777777777777
__gff__
0000000000000000111100000000000000000000000000000009090000000000111111110909000013000000150000001111111111110000000000000000000011111111111111000000000000000000000000000000000000000000000000000000000000000000000000000000000000000000000000080808080808080000
0000000000000000000000000000000000000000000000000000000000000000000000000000000000000000000000000000000000000000000000000000000000000000000000000000000000000000000000000000000000000000000000000000000000000000000000000000000000000000000000000000000000000000
__map__
7676767676560f0f0f0f50767676767676764d0f0f0f0f0f0f0f0f0f0f4776767676767676767676766d0f0f0f0f67760f0f0f0f0f0f0f0f0f0f0f0f0f0f0f0f0f0f0f0f0f0f0f0f0f0f0f0f0f0f0f0f0f0f0f0f0f0f0f0f0f0f4f7654767676560f4f76764e0f0f0f0f4f767676767676765f787c794f76764e0f0f0f0f4f76
7676767676560f130f0f5076767676767676560f0f0f0f51110f0f0f0f5076767676767676767676764e0f130f0f57760f0f0f0f0f0f0f0f0f0f0f510f0f110f0f0f0f0f0f0f0f0f0f0f0f0f0f0f0f0f0f0f0f0f0f0f0f0f0f0f5f6f76767676560f5f797a5e0f130f0f5f767676767676764e150f0f5f6f6e5e0f130f0f5f6f
76767676764e0f21230f4f7676767676767676710f0f0f21230f0f0f747676767676767676767676765e0f21230f57760f0f0f0f0f0f0f0f0f0f0f402c2c2c2c2c2c2c310f0f0f0f0f0f0f0f0f0f0f0f0f0f0f0f0f0f0f0f0f0f0f4f765f767656510f0f0f0f0f21230f0f7f76767676766e5e31310f0f4f4e0f0f21230f0f7f
767676766e5e0f0f0f0f5f6f76767676767676720f0f0f0f0f0f0f0f737676767676767676767676560f0f0f0f0f777b0f0f0f0f0f0f0f0f0f0f0f5076767676765e0f0f0f0f0f0f0f0f0f0f0f0f0f0f0f0f0f0f0f0f0f0f0f0f0f5f7878787676461f0f0f0f0f0f0f0f0f5f6f767676767e0f0f0f0f0f5f5e0f0f25250f0f73
76767676560f0f510f0f0f50767676767676764e0f0f6b6c3f0f0f0f4f7676767676767676767676560f0f6b6c0f0f500f0f0f0f0f0f0f0f6b6c0f50767676766a0f0f0f51150f0f0f0f0f0f0f0f0f0f0f0f0f0f0f510f51510f0f0f0f0f5f78787d1f0f0f0f0f0f6b6c0f74767676766e5e0f0f0f0f0f0f0f0f0f0f0f0f7476
767676764e0f212222230f4f7676767676766e5e0f0f212222230f0f5f6f76767676767676767676560f0f21222340410f0f0f0f0f0f0f0f404145467676766a0f0f40314631310f0f0f0f0f0f0f0f0f0f0f0f0f4041444141460f0f0f0f0f0f0f0f0f0f0f0f212222230f5c767676765d0f0f31310f0f0f0f0f0f31310f5c76
7676766e5e0f0f0f0f0f0f5f6f76767676767e0f0f0f0f0f0f0f0f0f0f7f7676767676787b797a787d0f0f0f0f0f67760f0f0f0f0f0f0f0f5776765676766a0f0f0f6776560f0f0f0f0f0f0f0f0f0f0f0f0f0f0f5076767676560f0f0f0f0f0f0f0f0f0f0f0f0f0f0f0f0f5f6f767676660f0f0f0f0f0f0f0f0f0f0f0f0f4876
7676767e0f0f0f0f0f6b6c0f7f7676767676720f0f0f3c0f6b6c0f0f0f73767676765d0f0f37250f150f510f0f0f57760f0f0f0f0f0f510f5076765d76560f0f0f5276375d6b6c0f0f0f0f0f0f0f0f0f0f0f0f0f50767676766a0f0f0f0f0f0f0f0f0f0f0f0f0f0f0f0f0f0f7f7676765e0f0f0f37510f0f0f0f6b6c0f0f4876
7676764b0f2122222222230f487676767676560f0f2122222222230f0f50767676764e0f21222222222222230f0f4f760f0f0f0f0f0f40414146765d76560f0f52404141414146250f0f0f0f0f0f0f0f0f0f0f0f6976767676530f0f0f0f0f0f0f0f0f0f0f0f0f21230f0f0f5f787640710f0f0f212222222222222222235c76
7676764c0f0f0f0f0f0f0f0f5c767676767676710f0f0f0f0f0f0f0f747676767676710f0f0f0f0f0f0f0f0f0f7441760f0f0f0f52535776766d766a765d0f0f696776767676560f0f0f0f0f0f0f0f0f0f0f0f0f5276767676560f0f0f0f0f0f0f0f0f0f0f0f0f0f0f0f0f0f0f5f1d77720f0f0f0f0f0f0f0f0f0f0f0f0f7376
76766e5e0f0f0f0f0f0f0f0f5f6f767676766e5e0f0f0f0f0f0f0f0f5f6f767676764c0f0f0f3c0f6b6c0f0f0f5c76760f0f3751505276767656765376560f0f0f6076767676560f0f370f0f0f0f110f0f0f0f0f5076767676560f0f0f0f0f0f0f0f0f0f0f0f0f0f0f0f0f0f0f0f4f1d70710f0f0f0f0f0f0f0f0f3a0f747576
76764e0f0f0f212222230f0f0f4f7676767676710f0f0f21230f0f0f74767676766e5e0f0f0f212222230f0f0f5f6f760f0f40414544414676567656766d0f0f0f47766b6c4041444146250f522c2c2c2c2c2c2c2c2c2c2c2c2c2c2c2c2c2c2c2c2c2c2c2c2c2c2c2c2c2c2c2c2c2c2c764c0f0f20313131212222230f737676
7a785e0f0f0f0f0f0f0f0f0f0f5f78797676764c0f0f0f0f0f0f0f0f5c767676764e0f0f0f0f0f0f0f0f0f0f0f0f4f760f0f5776767676567656765676560f0f0f5076404650767676562c0f677676760f0f0f0f6076767676560f0f0f0f0f0f0f0f0f0f510f0f0f0f0f0f0f0f0f5f6f76720f0f0f0f0f0f0f0f0f0f74577676
0f0f0f0f0f0f0f0f0f0f0f0f0f0f0f0f767676720f0f0f0f0f0f0f0f7376767676720f0f0f0f0f0f0f0f0f0f0f0f73766b6c50767676766d766a515676560f0f0f50520f6a5376767651460f507676760f0f6b6c47767676766d0f0f0f0f0f0f0f0f5241460f0f0f0f0f0f0f0f74414f7641710f0f0f6b6c0f0f0f0f73677676
0f0f0f0f0f0f0f21230f0f0f0f0f0f0f767676764171212222237441767676767676460f0f0f212222230f0f0f4076764146212222234041414141414141415352414141414141534041462c2c2c7640454141454676767676560f0f0f0f0f0f0f5276766d510f0f0f0f6b6c0f73765c76762c2c2c2c212222230f5150757676
0f0f0f0f0f0f0f0f0f0f0f0f0f0f0f0f7676767676720f0f0f0f7376767676767676660f0f0f0f0f0f0f0f0f0f607676766d0f0f0f0f6776767676767676767676767676767676765376560f507676577676767676467676766d0f0f0f0f0f0f0f60767676460f0f0f0f40424341765c4676404141460f0f0f0f524141414141
4e0f0f0f0f4f767676767678787676767676767676560f0f0f0f4f76767676767676767676797a7d0f0f0f0f777676767676767c7c7878787b7d0f0f0f777c760f0f0f0f0f0f0f0f0f0f0f0f0f0f0f0f7676767878786a0f0f697d0f0f6776760f00000000000f0f0f0f00000000000f0f69767676560f0f0f0f000000000000
4b0f130f0f5f6f7676764e0f0f4f767676767676764e51130f0f5f797a7b6f76767676764e0f0f0f0f0f110f0f50767676764e0f150f0f0f0f0f0f110f0f0f4f0f0f150f0f0f0f0f0f0f0f0f0f110f0f76764e0f0f0f0f130f0f0f0f0f4f76760f0f0f0f52530f0e0f0f0f0f0f0f0f0f0f0f697676560f0f0f0f7f7676767676
4b0f21230f0f697c7b785e0f0f5f767676767676765e212222230f0f0f0f5776767676785e0f0f0f0f2122230f50767676765e0f0f0f0f0f0f0f0f200f0f0f480f0f2c2c0f0f0f0f0f0f0f0f2122230f766e5e0f0f0f0f21230f0f150f5f6f760f0f0f527676530f0f0f0f0f0f0f0f0f0f0f0f69787d0f0f0f0f5f797a787878
550f0f0f0f0f0f0f0f0f0f0f0f0f4f76767676764e0f0f0f0f0f0f0f150f4f6f76787b7d0f0f0f0f0f2525250f577676766d0f0f0f0f0f0f0f0f2525250f0f730f0f0f0f0f0f0f0f0f0f0f0f0f0f0f0f76560f0f0f0f0f25250f0f0f0f0f57760f0f5276767676530f0f0f0f0f0f0f0f0f0f0f0f0f0f0f0f0f0f0f0f0f0f0f0f
650f0f0f3a0f0f0f0f3f0f0f150f5f76767678785e0f3c0f0f0f0f0f0f0f5f6f764e0f0f0f0f150f0f0f510f0f777676767d0f0f0f0f0f0f0f0f0f513a0f74750f0f510f3c0f510f370f510f3c0f510f76661f0f0f0f0f0f0f0f0f0f0f0f50760f0f507676767676530f0f0f0f0f0f0f0f510f0f0f0f0f0f0f0f0f0f510f510f
4b4044462525252525250f0f310f0f4f76765e0f0f0f250f08090f0f0f0f0f7f764b0f0f0f31310f0f2122230f0f5776764b0f0f28280f170f252521230f5f6f0f08092525080925250809252508090f764d2c2c2c2c2c2c2c2c2c310f0f57760f5276767676404141460f0f0f0f0f0f5241444145460f2c2c2c0f4041444141
5550765d0f0f0f0f0f0f0f0f0f0f0f5c764e0f0f0f0f0f0f505d0f0f0f0f0f5c6e5e0f0f0f0f0f0f0f0f0f0f0f0f6776765b0f0f0f0f0f0f0f0f0f0f0f0f0f4f0f57560f0f696d0f0f506a0f0f50660f765d0f0f0f0f252525250f0f0f1d507652767676767650767656530f0f0f0f0f7676767676660f0f0f0f0f6776767676
65507656510f0f0f0f0f0f0f0f0f0f486e5e0f510f0f510f67560f0f3a510f5c560f6b6c370f0f0f0f0f0f0f0f0f577676710f0f0f0f0f0f0f0f0f0f0f0f0f480f506d0f0f616d3c0f5053370f504d0f76560f0f0f0f0f0f0f0f0f0f0f0f507676765253525350765156765352530f0f76767676764d0f0f0f0f0f5076767676
55504045460f0f0f0f0f0f31310f0f547e0f2122222222222222222222230f735671080931313131313131310f404545764c0f2c2c2c2c2c0f08091a1a0f0f730f08092525080925250809252508090f76660f282828282828282828280f67767676505276404145414146765376530f7676767676560f2828280f5776767676
65506776560f0f0f0f0f0f0f0f0f0f684c0f0f0f0f0f0f0f0f0f0f0f0f0f7476764b67560f0f0f0f0f250f0f0f577676765b0f0f0f0f0f0f0f505d0f0f0f0f570f57660f0f676a0f0f69560f0f67560f764d0f252525252525250f0f0f0f6776765253507650767676765676567676537676767676560f0f0f0f0f5076767676
72675076560f0f0f6b6c510f0f0f0f484b0f0f0f0f0f0f0f0f0f0f0f0f0f48767672505d0f0f0f0f0f250f510f4f767676710f0f0f0f0f0f5157563a0f0f74760f674d0f0f67530f0f52560f0f506d0f76560f0f0f0f0f0f0f0f0f0f0f0f50765276527676577651767666765676767676767676766d0f0f0f0f0f5076767676
56414141414243414141414145460f5c720f2c2c0f0f2c2c0f0f2c2c310f48767676465621222222222222230f5f7676764571313131222222222222230f73760f40444141414541414243414145460f76560f2c2c2c2c2c2c2c2c2c2c0f577676765076404144414141414676537676282828282828280f2c2c2c2c2c767676
41467676767676767676767676560f545d0f0f0f0f0f0f0f0f0f0f0f0f0f5f7676765d6a0f0f0f0f0f0f0f0f0f7476767676720f0f0f0f0f0f0f0f0f0f0f57760f50767676767676767676767676560f764e0f0f0f0f0f0f0f0f0f0f0f0f507676527676677676767676765d767653767676767676560f0f0f0f0f4f76767676
767671767676767676767676765607685d0f0f0f0f0f0f0f0f0f0f0f0f0f7376767676710f0f6b6c0f0f0f0f0f737676767676460f0f0f0f0f0f0f0f517476760f50767676766b6c765151767651560f6e5e0f0f510f07070707070707074f765276767650767676766b6c6d7676765376767676764e0f0f0f0f0f5f76767676
414441414145414243462122222340455d0f21232c2c0f0f2c2c0f0f0f7476767676764b0f0f212222230f0f747676767676767644710f212352454142434141462020204045414144414142434145417d0f2122230f21222222222222235f784141414141414621234041414141414176767676765e0f51c828282828282876
0000000000000000006d0f0f0f0f50765d0f0f0f0f07070707070707074076764141454144460f0f0f0f4044457676767676767676720f0f0f690000000000006d0f0f0f6700000000000000000000000f0f0f0f0f0f0f0f0f0f0f0f0f0f0f0f767676767676560f0f507640467676767676767676710f40460f0f0f50767676
